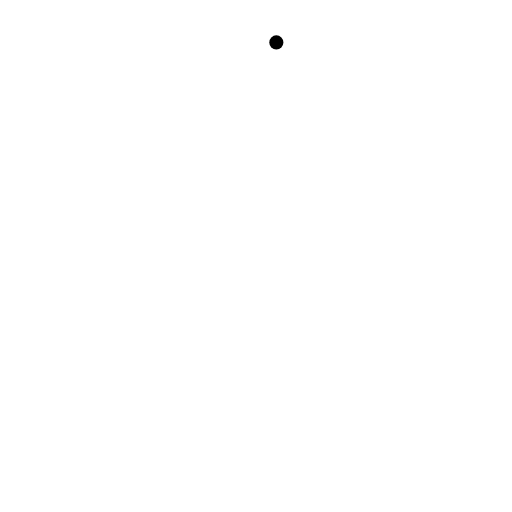
t = 0.00 s
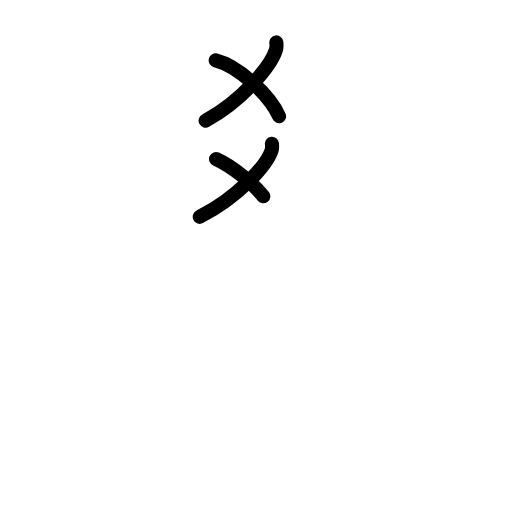
t = 3.75 s
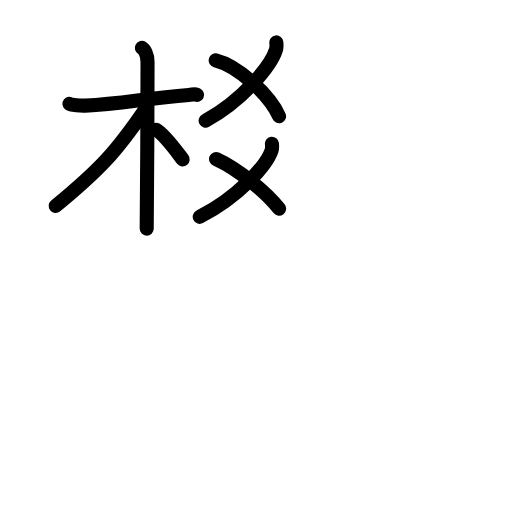
t = 7.75 s
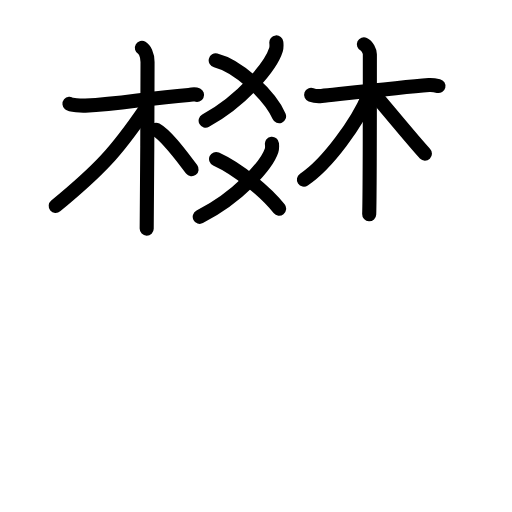
t = 11.38 s
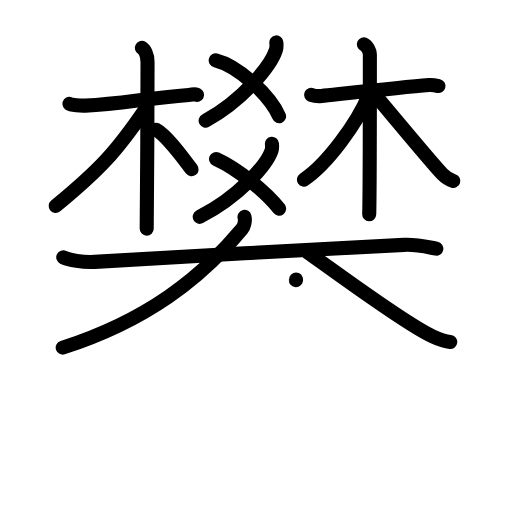
t = 15.13 s
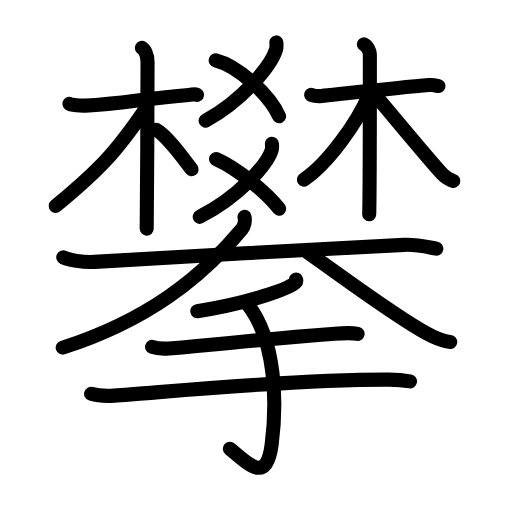
t = 19.00 s

The animated SVG that drew these frames (rendered in a browser with its animation timeline set to each time). Animation: 56 SMIL elements (animate=56); one cycle of 19.00 s.

<?xml version="1.0" encoding="UTF-8"?>
<!--
AniKanjiVG is licensed by CC-BY-SA Paul C. Sommerhoff (https://bitbucket.org/sommerhoff/anikanjivg).
AniKanjiVG uses KanjiVG which is licensed by CC-BY-SA Ulrich Apel (http://kanjivg.tagaini.net).
See also http://creativecommons.org/licenses/by-sa/3.0/
-->
<svg xmlns:kvg='http://kanjivg.tagaini.net' xmlns='http://www.w3.org/2000/svg' width='109' height='109' viewBox='0 0 109 109' style='fill:none;stroke:#000000;stroke-width:3;stroke-linecap:round;stroke-linejoin:round;' id="kvg:kanji_06500"><g id="kvg:06500" kvg:element="攀"><g id="kvg:06500-g1" kvg:element="樊" kvg:position="top"><g id="kvg:06500-g2" kvg:position="top"><g id="kvg:06500-g3" kvg:element="木"><path id="kvg:06500-s1" kvg:type="㇐" d="M58.83,9.03c0.04,0.39,0.09,1.01-0.08,1.58c-1.03,3.32-6.91,10.62-14.97,15.08"><animate attributeName="d" begin="0.0s" dur="0.5s" from="M58.83,9.03C58.83,9.03,58.83,9.03,58.83,9.03" to="M58.83,9.03c0.04,0.39,0.09,1.01-0.08,1.58" />
<animate attributeName="d" begin="0.5s" dur="0.5s" from="M58.83,9.03c0.04,0.39,0.09,1.01-0.08,1.58c0,0,0,0,0,0,0" to="M58.83,9.03c0.04,0.39,0.09,1.01-0.08,1.58c-1.03,3.32-6.91,10.62-14.97,15.08" />
</path>
<path id="kvg:06500-s2" kvg:type="㇑" d="M45.92,12.85c4.96,1.25,11.56,7.54,13.49,11.9"><animate attributeName="d" begin="1.0s" dur="1.0s" from="M45.92,12.85C45.92,12.85,45.92,12.85,45.92,12.85" to="M45.92,12.85c4.96,1.25,11.56,7.54,13.49,11.9" />
<animate attributeName="d" begin="0s" dur="1.0s" from="M-100,-100" to="M-100,-100" />
</path>
<path id="kvg:06500-s3" kvg:type="㇒" d="M57.89,30.59c0.04,0.37,0.09,0.95-0.08,1.47c-1.05,3.11-7.06,9.92-15.29,14.1"><animate attributeName="d" begin="2.0s" dur="0.5s" from="M57.89,30.59C57.89,30.59,57.89,30.59,57.89,30.59" to="M57.89,30.59c0.04,0.37,0.09,0.95-0.08,1.47" />
<animate attributeName="d" begin="2.5s" dur="0.5s" from="M57.89,30.59c0.04,0.37,0.09,0.95-0.08,1.47c0,0,0,0,0,0,0" to="M57.89,30.59c0.04,0.37,0.09,0.95-0.08,1.47c-1.05,3.11-7.06,9.92-15.29,14.1" />
<animate attributeName="d" begin="0s" dur="2.0s" from="M-100,-100" to="M-100,-100" />
</path>
<path id="kvg:06500-s4" kvg:type="㇏" d="M46,33.85c4.88,2.22,10.7,7.15,13.42,10.58"><animate attributeName="d" begin="3.0s" dur="1.0s" from="M46,33.85C46,33.85,46,33.85,46,33.85" to="M46,33.85c4.88,2.22,10.7,7.15,13.42,10.58" />
<animate attributeName="d" begin="0s" dur="3.0s" from="M-100,-100" to="M-100,-100" />
</path>
</g>
<g id="kvg:06500-g4" kvg:element="爻"><g id="kvg:06500-g5" kvg:position="top"><g id="kvg:06500-g6" kvg:element="乂"><g id="kvg:06500-g7" kvg:element="丿"><path id="kvg:06500-s5" kvg:type="㇒" d="M14.79,22.11c0.35,0.29,2.44,0.41,3.38,0.37c7.59-0.33,12.51-1.51,22.01-2.26c0.95-0.07,1.18-0.28,1.77,0"><animate attributeName="d" begin="4.0s" dur="0.3333333333333333s" from="M14.79,22.11C14.79,22.11,14.79,22.11,14.79,22.11" to="M14.79,22.11c0.35,0.29,2.44,0.41,3.38,0.37" />
<animate attributeName="d" begin="4.333333333333333s" dur="0.3333333333333333s" from="M14.79,22.11c0.35,0.29,2.44,0.41,3.38,0.37c0,0,0,0,0,0,0" to="M14.79,22.11c0.35,0.29,2.44,0.41,3.38,0.37c7.59-0.33,12.51-1.51,22.01-2.26" />
<animate attributeName="d" begin="4.666666666666667s" dur="0.3333333333333333s" from="M14.79,22.11c0.35,0.29,2.44,0.41,3.38,0.37c7.59-0.33,12.51-1.51,22.01-2.26c0,0,0,0,0,0,0" to="M14.79,22.11c0.35,0.29,2.44,0.41,3.38,0.37c7.59-0.33,12.51-1.51,22.01-2.26c0.95-0.07,1.18-0.28,1.77,0" />
<animate attributeName="d" begin="0s" dur="4.0s" from="M-100,-100" to="M-100,-100" />
</path>
</g>
<path id="kvg:06500-s6" kvg:type="㇏" d="M30.21,10.2c0.54,0.32,1.2,1.36,1.2,3.01c0,0.65-0.07,31.5-0.18,35.47"><animate attributeName="d" begin="5.0s" dur="0.5s" from="M30.21,10.2C30.21,10.2,30.21,10.2,30.21,10.2" to="M30.21,10.2c0.54,0.32,1.2,1.36,1.2,3.01" />
<animate attributeName="d" begin="5.5s" dur="0.5s" from="M30.21,10.2c0.54,0.32,1.2,1.36,1.2,3.01c0,0,0,0,0,0,0" to="M30.21,10.2c0.54,0.32,1.2,1.36,1.2,3.01c0,0.65-0.07,31.5-0.18,35.47" />
<animate attributeName="d" begin="0s" dur="5.0s" from="M-100,-100" to="M-100,-100" />
</path>
</g>
<g id="kvg:06500-g8" kvg:element="木"><path id="kvg:06500-s7" kvg:type="㇐" d="M30.87,23.35c-6.12,8.92-9.53,12.68-19.01,20.49"><animate attributeName="d" begin="6.0s" dur="1.0s" from="M30.87,23.35C30.87,23.35,30.87,23.35,30.87,23.35" to="M30.87,23.35c-6.12,8.92-9.53,12.68-19.01,20.49" />
<animate attributeName="d" begin="0s" dur="6.0s" from="M-100,-100" to="M-100,-100" />
</path>
<path id="kvg:06500-s8" kvg:type="㇑" d="M33.21,27.61c2.35,1.32,5.6,5.86,7.58,8.43"><animate attributeName="d" begin="7.0s" dur="1.0s" from="M33.21,27.61C33.21,27.61,33.21,27.61,33.21,27.61" to="M33.21,27.61c2.35,1.32,5.6,5.86,7.58,8.43" />
<animate attributeName="d" begin="0s" dur="7.0s" from="M-100,-100" to="M-100,-100" />
</path>
<path id="kvg:06500-s9" kvg:type="㇒" d="M66.24,20.19c0.67,0.25,1.43,0.33,2.21,0.25c3.93-0.41,16.94-1.85,22.88-2.34c0.77-0.06,1.25,0.04,2.01,0.22"><animate attributeName="d" begin="8.0s" dur="0.3333333333333333s" from="M66.24,20.19C66.24,20.19,66.24,20.19,66.24,20.19" to="M66.24,20.19c0.67,0.25,1.43,0.33,2.21,0.25" />
<animate attributeName="d" begin="8.333333333333334s" dur="0.3333333333333333s" from="M66.24,20.19c0.67,0.25,1.43,0.33,2.21,0.25c0,0,0,0,0,0,0" to="M66.24,20.19c0.67,0.25,1.43,0.33,2.21,0.25c3.93-0.41,16.94-1.85,22.88-2.34" />
<animate attributeName="d" begin="8.666666666666666s" dur="0.3333333333333333s" from="M66.24,20.19c0.67,0.25,1.43,0.33,2.21,0.25c3.93-0.41,16.94-1.85,22.88-2.34c0,0,0,0,0,0,0" to="M66.24,20.19c0.67,0.25,1.43,0.33,2.21,0.25c3.93-0.41,16.94-1.85,22.88-2.34c0.77-0.06,1.25,0.04,2.01,0.22" />
<animate attributeName="d" begin="0s" dur="8.0s" from="M-100,-100" to="M-100,-100" />
</path>
<path id="kvg:06500-s10" kvg:type="㇏" d="M77.47,9.44c0.71,0.33,1.27,1.45,1.27,2.12c0,6.84,0,29.97-0.14,34.05"><animate attributeName="d" begin="9.0s" dur="0.5s" from="M77.47,9.44C77.47,9.44,77.47,9.44,77.47,9.44" to="M77.47,9.44c0.71,0.33,1.27,1.45,1.27,2.12" />
<animate attributeName="d" begin="9.5s" dur="0.5s" from="M77.47,9.44c0.71,0.33,1.27,1.45,1.27,2.12c0,0,0,0,0,0,0" to="M77.47,9.44c0.71,0.33,1.27,1.45,1.27,2.12c0,6.84,0,29.97-0.14,34.05" />
<animate attributeName="d" begin="0s" dur="9.0s" from="M-100,-100" to="M-100,-100" />
</path>
</g>
</g>
<g id="kvg:06500-g9" kvg:element="乂" kvg:position="bottom"><g id="kvg:06500-g10" kvg:element="丿"><path id="kvg:06500-s11" kvg:type="㇒" d="M78.51,20.25c-2.4,5.81-8.82,14.69-13.81,17.98"><animate attributeName="d" begin="10.0s" dur="1.0s" from="M78.51,20.25C78.51,20.25,78.51,20.25,78.51,20.25" to="M78.51,20.25c-2.4,5.81-8.82,14.69-13.81,17.98" />
<animate attributeName="d" begin="0s" dur="10.0s" from="M-100,-100" to="M-100,-100" />
</path>
</g>
<path id="kvg:06500-s12" kvg:type="㇏" d="M79.28,19.57c2.2,2.5,12.52,15.05,14.91,17.51c0.81,0.83,1.5,1.19,2.31,1.43"><animate attributeName="d" begin="11.0s" dur="0.5s" from="M79.28,19.57C79.28,19.57,79.28,19.57,79.28,19.57" to="M79.28,19.57c2.2,2.5,12.52,15.05,14.91,17.51" />
<animate attributeName="d" begin="11.5s" dur="0.5s" from="M79.28,19.57c2.2,2.5,12.52,15.05,14.91,17.51c0,0,0,0,0,0,0" to="M79.28,19.57c2.2,2.5,12.52,15.05,14.91,17.51c0.81,0.83,1.5,1.19,2.31,1.43" />
<animate attributeName="d" begin="0s" dur="11.0s" from="M-100,-100" to="M-100,-100" />
</path>
</g>
</g>
</g>
<g id="kvg:06500-g11" kvg:element="大" kvg:position="bottom"><path id="kvg:06500-s13" kvg:type="㇐" d="M13.47,54.78c1.15,0.56,4.21,1.13,6.66,0.97c16.49-1.07,51.02-2.81,65.86-3.62c2.55-0.14,4.6,0.37,6.9,0.8"><animate attributeName="d" begin="12.0s" dur="0.3333333333333333s" from="M13.47,54.78C13.47,54.78,13.47,54.78,13.47,54.78" to="M13.47,54.78c1.15,0.56,4.21,1.13,6.66,0.97" />
<animate attributeName="d" begin="12.333333333333334s" dur="0.3333333333333333s" from="M13.47,54.78c1.15,0.56,4.21,1.13,6.66,0.97c0,0,0,0,0,0,0" to="M13.47,54.78c1.15,0.56,4.21,1.13,6.66,0.97c16.49-1.07,51.02-2.81,65.86-3.62" />
<animate attributeName="d" begin="12.666666666666666s" dur="0.3333333333333333s" from="M13.47,54.78c1.15,0.56,4.21,1.13,6.66,0.97c16.49-1.07,51.02-2.81,65.86-3.62c0,0,0,0,0,0,0" to="M13.47,54.78c1.15,0.56,4.21,1.13,6.66,0.97c16.49-1.07,51.02-2.81,65.86-3.62c2.55-0.14,4.6,0.37,6.9,0.8" />
<animate attributeName="d" begin="0s" dur="12.0s" from="M-100,-100" to="M-100,-100" />
</path>
<path id="kvg:06500-s14" kvg:type="㇒" d="M52.05,46.16c0.2,0.84-0.05,2.01-0.58,2.65C42.75,59.25,31.25,68.25,13.35,74"><animate attributeName="d" begin="13.0s" dur="0.5s" from="M52.05,46.16C52.05,46.16,52.05,46.16,52.05,46.16" to="M52.05,46.16c0.2,0.84-0.05,2.01-0.58,2.65" />
<animate attributeName="d" begin="13.5s" dur="0.5s" from="M52.05,46.16c0.2,0.84-0.05,2.01-0.58,2.65c0,0,0,0,0,0,0" to="M52.05,46.16c0.2,0.84-0.05,2.01-0.58,2.65C42.75,59.25,31.25,68.25,13.35,74" />
<animate attributeName="d" begin="0s" dur="13.0s" from="M-100,-100" to="M-100,-100" />
</path>
<path id="kvg:06500-s15" kvg:type="㇏" d="M65.5,53.74c6.14,4.24,20.46,15.03,26.59,17.87c2.09,0.96,2.81,1.11,3.76,1.2"><animate attributeName="d" begin="14.0s" dur="0.5s" from="M65.5,53.74C65.5,53.74,65.5,53.74,65.5,53.74" to="M65.5,53.74c6.14,4.24,20.46,15.03,26.59,17.87" />
<animate attributeName="d" begin="14.5s" dur="0.5s" from="M65.5,53.74c6.14,4.24,20.46,15.03,26.59,17.87c0,0,0,0,0,0,0" to="M65.5,53.74c6.14,4.24,20.46,15.03,26.59,17.87c2.09,0.96,2.81,1.11,3.76,1.2" />
<animate attributeName="d" begin="0s" dur="14.0s" from="M-100,-100" to="M-100,-100" />
</path>
</g>
</g>
<g id="kvg:06500-g12" kvg:element="手" kvg:position="bottom" kvg:radical="general"><path id="kvg:06500-s16" kvg:type="㇒" d="M63.01,59.5c0.06,0.16,0.12,0.41-0.12,0.64c-1.43,1.35-9.65,4.31-20.89,6.12"><animate attributeName="d" begin="15.0s" dur="0.5s" from="M63.01,59.5C63.01,59.5,63.01,59.5,63.01,59.5" to="M63.01,59.5c0.06,0.16,0.12,0.41-0.12,0.64" />
<animate attributeName="d" begin="15.5s" dur="0.5s" from="M63.01,59.5c0.06,0.16,0.12,0.41-0.12,0.64c0,0,0,0,0,0,0" to="M63.01,59.5c0.06,0.16,0.12,0.41-0.12,0.64c-1.43,1.35-9.65,4.31-20.89,6.12" />
<animate attributeName="d" begin="0s" dur="15.0s" from="M-100,-100" to="M-100,-100" />
</path>
<path id="kvg:06500-s17" kvg:type="㇐" d="M32.38,73.86c0.94,0.32,2.66,0.4,3.6,0.32c11.77-0.89,17.18-1.79,35.27-3.13c1.56-0.12,4.1-0.13,4.88,0.03"><animate attributeName="d" begin="16.0s" dur="0.3333333333333333s" from="M32.38,73.86C32.38,73.86,32.38,73.86,32.38,73.86" to="M32.38,73.86c0.94,0.32,2.66,0.4,3.6,0.32" />
<animate attributeName="d" begin="16.333333333333332s" dur="0.3333333333333333s" from="M32.38,73.86c0.94,0.32,2.66,0.4,3.6,0.32c0,0,0,0,0,0,0" to="M32.38,73.86c0.94,0.32,2.66,0.4,3.6,0.32c11.77-0.89,17.18-1.79,35.27-3.13" />
<animate attributeName="d" begin="16.666666666666668s" dur="0.3333333333333333s" from="M32.38,73.86c0.94,0.32,2.66,0.4,3.6,0.32c11.77-0.89,17.18-1.79,35.27-3.13c0,0,0,0,0,0,0" to="M32.38,73.86c0.94,0.32,2.66,0.4,3.6,0.32c11.77-0.89,17.18-1.79,35.27-3.13c1.56-0.12,4.1-0.13,4.88,0.03" />
<animate attributeName="d" begin="0s" dur="16.0s" from="M-100,-100" to="M-100,-100" />
</path>
<path id="kvg:06500-s18" kvg:type="㇐" d="M19.4,83.85c1.28,0.38,3.64,0.46,4.92,0.38c9.69-0.63,37.46-3.48,58.47-3.41c2.14,0.01,3.43,0.18,4.5,0.37"><animate attributeName="d" begin="17.0s" dur="0.3333333333333333s" from="M19.4,83.85C19.4,83.85,19.4,83.85,19.4,83.85" to="M19.4,83.85c1.28,0.38,3.64,0.46,4.92,0.38" />
<animate attributeName="d" begin="17.333333333333332s" dur="0.3333333333333333s" from="M19.4,83.85c1.28,0.38,3.64,0.46,4.92,0.38c0,0,0,0,0,0,0" to="M19.4,83.85c1.28,0.38,3.64,0.46,4.92,0.38c9.69-0.63,37.46-3.48,58.47-3.41" />
<animate attributeName="d" begin="17.666666666666668s" dur="0.3333333333333333s" from="M19.4,83.85c1.28,0.38,3.64,0.46,4.92,0.38c9.69-0.63,37.46-3.48,58.47-3.41c0,0,0,0,0,0,0" to="M19.4,83.85c1.28,0.38,3.64,0.46,4.92,0.38c9.69-0.63,37.46-3.48,58.47-3.41c2.14,0.01,3.43,0.18,4.5,0.37" />
<animate attributeName="d" begin="0s" dur="17.0s" from="M-100,-100" to="M-100,-100" />
</path>
<path id="kvg:06500-s19" kvg:type="㇕v" d="M52.88,64.97c5.87,7.72,6.12,20.69,4.95,29.68c-1.1,8.45-4.83,4.21-8.89,0.88"><animate attributeName="d" begin="18.0s" dur="0.5s" from="M52.88,64.97C52.88,64.97,52.88,64.97,52.88,64.97" to="M52.88,64.97c5.87,7.72,6.12,20.69,4.95,29.68" />
<animate attributeName="d" begin="18.5s" dur="0.5s" from="M52.88,64.97c5.87,7.72,6.12,20.69,4.95,29.68c0,0,0,0,0,0,0" to="M52.88,64.97c5.87,7.72,6.12,20.69,4.95,29.68c-1.1,8.45-4.83,4.21-8.89,0.88" />
<animate attributeName="d" begin="0s" dur="18.0s" from="M-100,-100" to="M-100,-100" />
</path>
</g>
</g>
</svg>
